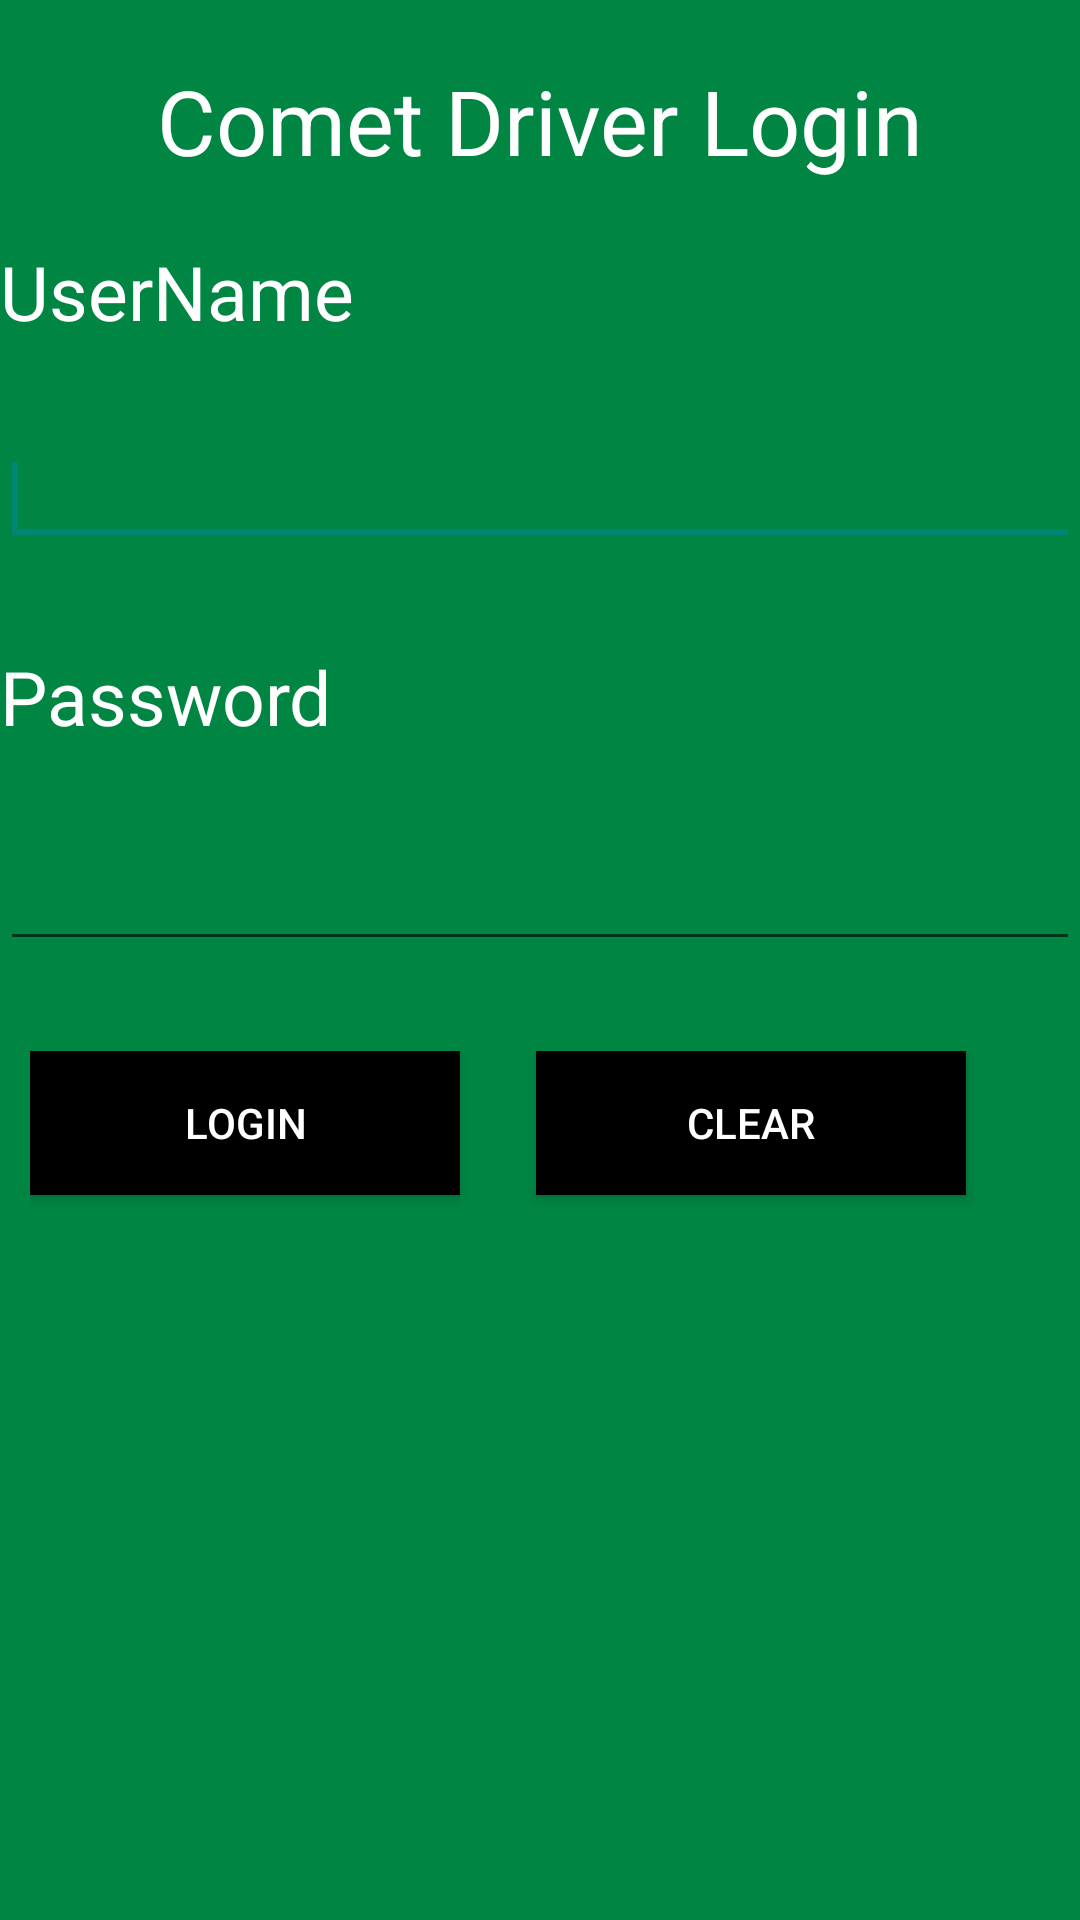

The Android layout XML behind this screen, and the referenced resources:
<!-- AndroidManifest.xml: application theme AppTheme -->
<!-- res/layout/login.xml -->
<LinearLayout xmlns:android="http://schemas.android.com/apk/res/android"
    xmlns:tools="http://schemas.android.com/tools"
    android:layout_width="match_parent"
    android:layout_height="match_parent"
    android:orientation="vertical"
    android:background="@drawable/activitybackground">

    <TextView
        android:id="@+id/textView1"
        android:layout_width="match_parent"
        android:layout_height="wrap_content"
        android:text="Comet Driver Login"
        android:gravity="center"
        android:textColor="@color/white"
        android:textSize="30dp"
        android:paddingTop="20dp"
        android:paddingBottom="20dp"/>

 
    
    <TextView
        android:id="@+id/lblUsername"
        android:layout_width="match_parent"
        android:layout_height="wrap_content"
        android:text="UserName" 
        android:gravity="start"
        android:textColor="@color/white"
        android:textSize="25sp"
        android:paddingBottom="30dp"/>
       
    <EditText
        android:id="@+id/editText1"
        android:layout_width="match_parent"
        android:layout_height="wrap_content"
        android:ems="10" >
        <requestFocus />
    </EditText>
    
     <TextView
        android:id="@+id/lblPassword"
        android:layout_width="match_parent"
        android:layout_height="wrap_content"
        android:text="Password" 
        android:gravity="start"
        android:textColor="@color/white"
        android:textSize="25sp"
        android:paddingTop="30dp"
        android:paddingBottom="30dp"/>

     <EditText
         android:id="@+id/editText2"
         android:layout_width="match_parent"
         android:layout_height="wrap_content"
         android:ems="20"
         android:inputType="textPassword"/>

	<LinearLayout
	    android:layout_width="match_parent"
	    android:layout_height="match_parent"
	    android:orientation="horizontal"
	    android:paddingTop="30dp"
	    android:paddingBottom="30dp"
	    android:weightSum="100"
	    android:layout_gravity="center"
	    android:paddingLeft="10dp"
	    android:paddingRight="10dp">
    <Button
         android:id="@+id/btnLogin"
         android:layout_width="wrap_content"
         android:layout_height="wrap_content"
         android:text="Login"
         android:layout_weight="40"
         android:background="#000000"
         android:textColor="@color/white"/>

    <TextView
        android:id="@+id/lblSpace"
        android:layout_width="wrap_content"
        android:layout_height="wrap_content"
        android:text="    " 
        android:gravity="start"
        android:textSize="25dp"/>
    
     <Button
         android:id="@+id/btnClear"
         android:layout_width="wrap_content"
         android:layout_height="wrap_content"
         android:text="Clear" 
         android:layout_weight="40"
         android:background="#000000"
         android:textColor="@color/white"/>
     </LinearLayout>

</LinearLayout>
<!-- resources referenced by this layout -->
<resources>
  <color name="white">#ffffff</color>
  <!-- drawable activitybackground: jpg bitmap (drawable-hdpi, 18393 bytes) -->
  <style name="AppTheme" parent="AppBaseTheme">
          
         <item name="android:actionBarStyle">@style/MyActionBar</item>     
       </style>
  <style name="AppBaseTheme" parent="Theme.AppCompat.Light">
                   
      
      </style>
  <style name="MyActionBar" parent="@android:style/Widget.Holo.Light.ActionBar.Solid.Inverse">
          <item name="android:background">@drawable/actionbarcolor</item>
      </style>
  <!-- drawable actionbarcolor: jpg bitmap (drawable-hdpi, 14006 bytes) -->
</resources>
